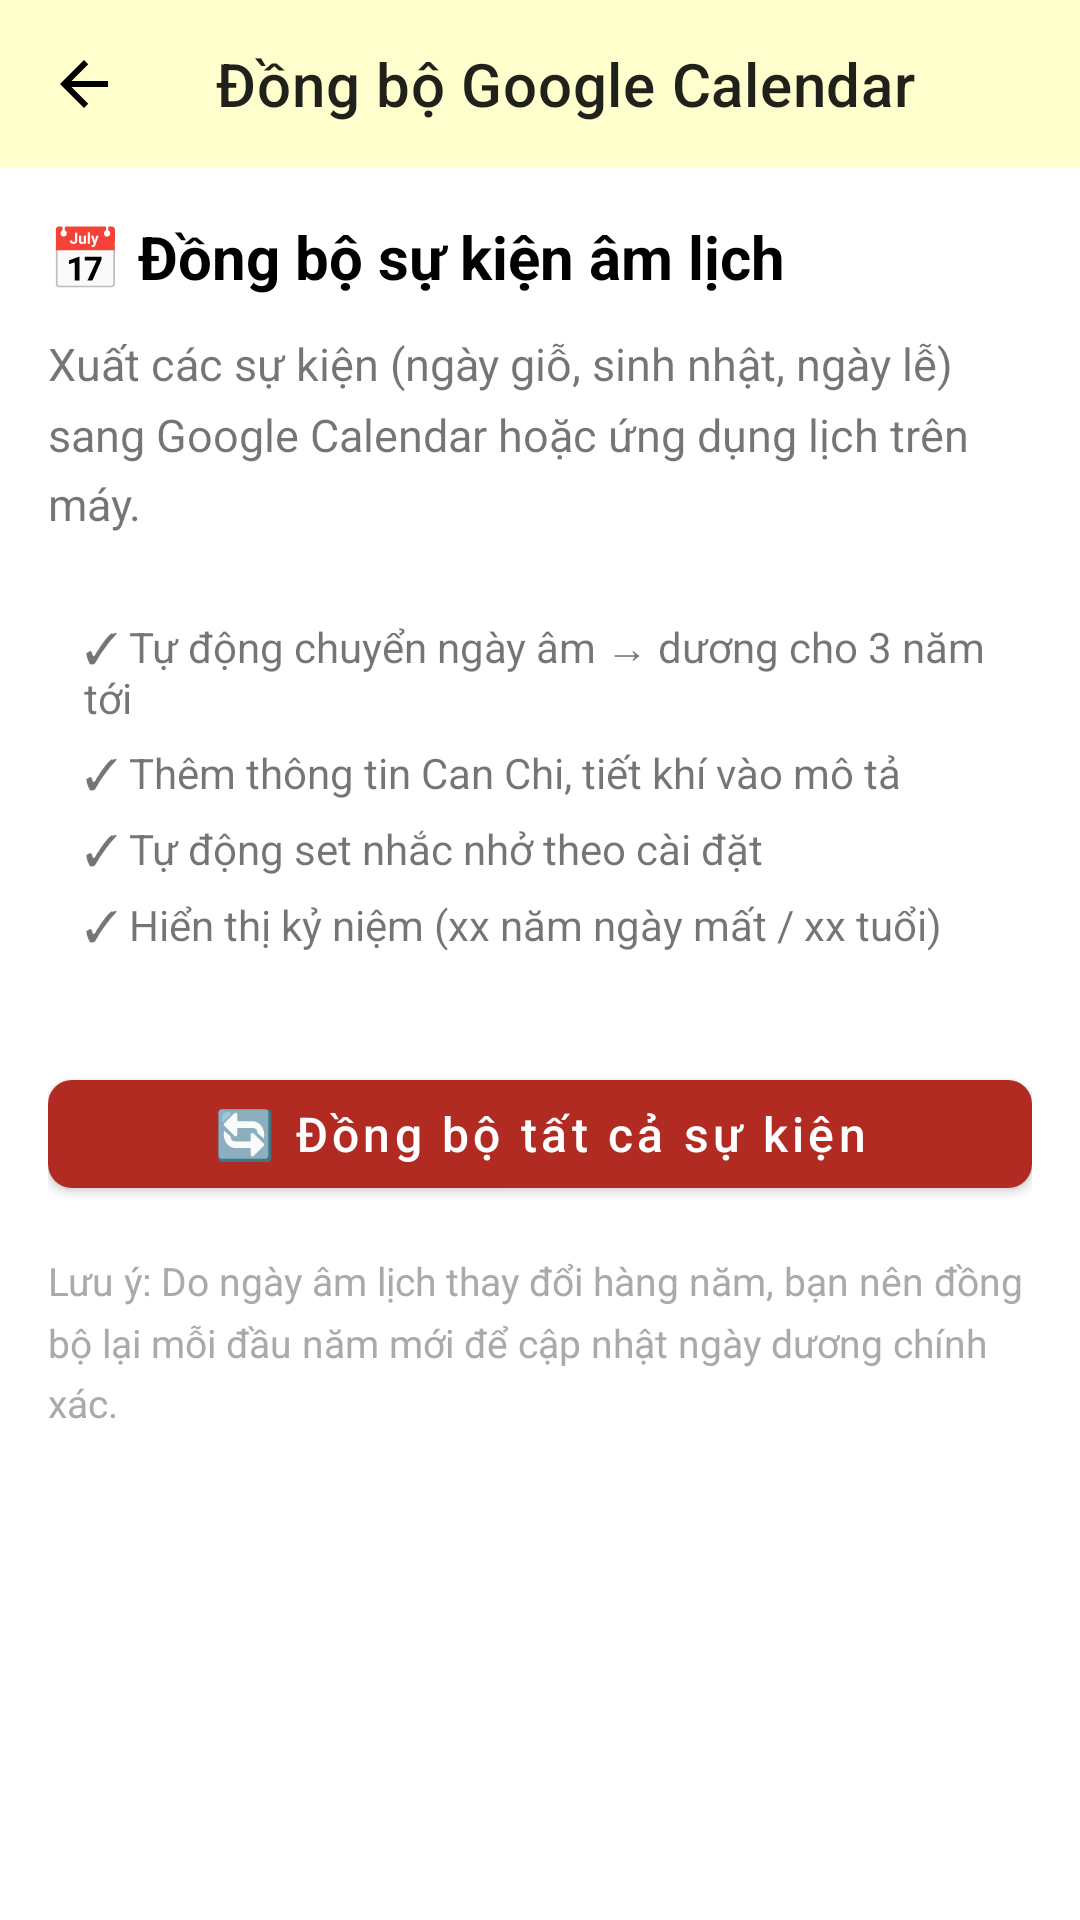

Produce the Android XML layout that renders to this screen, including the resource entries it uses.
<!-- AndroidManifest.xml: activity theme Theme.AmLichVN -->
<!-- res/layout/activity_calendar_sync.xml -->
<?xml version="1.0" encoding="utf-8"?>
<LinearLayout xmlns:android="http://schemas.android.com/apk/res/android"
    xmlns:app="http://schemas.android.com/apk/res-auto"
    android:orientation="vertical"
    android:layout_width="match_parent"
    android:layout_height="match_parent">

    <com.google.android.material.appbar.MaterialToolbar
        android:id="@+id/toolbar"
        android:layout_width="match_parent"
        android:layout_height="?attr/actionBarSize"
        android:background="@color/calendar_header_background"
        app:title="Đồng bộ Google Calendar"
        app:navigationIcon="@drawable/ic_arrow_back_black_24"/>

    <ScrollView
        android:layout_width="match_parent"
        android:layout_height="match_parent"
        android:padding="16dp">

        <LinearLayout
            android:orientation="vertical"
            android:layout_width="match_parent"
            android:layout_height="wrap_content">

            
            <TextView
                android:layout_width="match_parent"
                android:layout_height="wrap_content"
                android:text="📅 Đồng bộ sự kiện âm lịch"
                android:textSize="20sp"
                android:textStyle="bold"
                android:textColor="@android:color/black"/>

            <TextView
                android:layout_width="match_parent"
                android:layout_height="wrap_content"
                android:layout_marginTop="12dp"
                android:text="Xuất các sự kiện (ngày giỗ, sinh nhật, ngày lễ) sang Google Calendar hoặc ứng dụng lịch trên máy."
                android:textSize="15sp"
                android:lineSpacingMultiplier="1.3"/>

            
            <LinearLayout
                android:orientation="vertical"
                android:layout_width="match_parent"
                android:layout_height="wrap_content"
                android:layout_marginTop="16dp"
                android:padding="12dp"
                android:background="@drawable/rounded_background">

                <TextView
                    android:layout_width="match_parent"
                    android:layout_height="wrap_content"
                    android:text="✓ Tự động chuyển ngày âm → dương cho 3 năm tới"
                    android:textSize="14sp"
                    android:layout_marginBottom="6dp"/>

                <TextView
                    android:layout_width="match_parent"
                    android:layout_height="wrap_content"
                    android:text="✓ Thêm thông tin Can Chi, tiết khí vào mô tả"
                    android:textSize="14sp"
                    android:layout_marginBottom="6dp"/>

                <TextView
                    android:layout_width="match_parent"
                    android:layout_height="wrap_content"
                    android:text="✓ Tự động set nhắc nhở theo cài đặt"
                    android:textSize="14sp"
                    android:layout_marginBottom="6dp"/>

                <TextView
                    android:layout_width="match_parent"
                    android:layout_height="wrap_content"
                    android:text="✓ Hiển thị kỷ niệm (xx năm ngày mất / xx tuổi)"
                    android:textSize="14sp"/>
            </LinearLayout>

            
            <com.google.android.material.button.MaterialButton
                android:id="@+id/btnSyncAll"
                android:layout_width="match_parent"
                android:layout_height="wrap_content"
                android:layout_marginTop="24dp"
                android:text="🔄 Đồng bộ tất cả sự kiện"
                android:textAllCaps="false"
                android:textSize="16sp"
                app:cornerRadius="8dp"/>

            
            <TextView
                android:layout_width="match_parent"
                android:layout_height="wrap_content"
                android:layout_marginTop="16dp"
                android:text="Lưu ý: Do ngày âm lịch thay đổi hàng năm, bạn nên đồng bộ lại mỗi đầu năm mới để cập nhật ngày dương chính xác."
                android:textSize="13sp"
                android:textColor="@android:color/darker_gray"
                android:fontFamily="sans-serif"
                android:lineSpacingMultiplier="1.3"/>

        </LinearLayout>
    </ScrollView>

</LinearLayout>
<!-- resources referenced by this layout -->
<resources>
  <color name="calendar_header_background">#ffffce</color>
  <!-- drawable rounded_background (drawable) -->
  <?xml version="1.0" encoding="utf-8"?>
  <shape xmlns:android="http://schemas.android.com/apk/res/android">
      <solid android:color="@color/colorOnPrimary"/>
      <corners android:radius="12dp"/>
  </shape>
  <style name="Theme.AmLichVN" parent="Theme.MaterialComponents.Light.NoActionBar">
          
          <item name="colorPrimary">@color/colorSecondary</item>
          <item name="colorPrimaryVariant">@color/colorSecondary</item>
          <item name="colorOnPrimary">@android:color/white</item>
          <item name="colorSecondary">@color/colorSecondary</item>
          <item name="colorOnSecondary">@android:color/white</item>
          <item name="colorAccent">@color/colorSecondary</item>
          <item name="android:statusBarColor">@color/colorPrimaryDark</item>
          <item name="android:windowBackground">@android:color/white</item>
          <item name="colorControlActivated">@color/colorSecondary</item>
      </style>
  <color name="colorOnPrimary">#ffffff</color>
  <color name="colorSecondary">#b22b23</color>
  <color name="colorPrimaryDark">#E6E6B8</color>
</resources>
